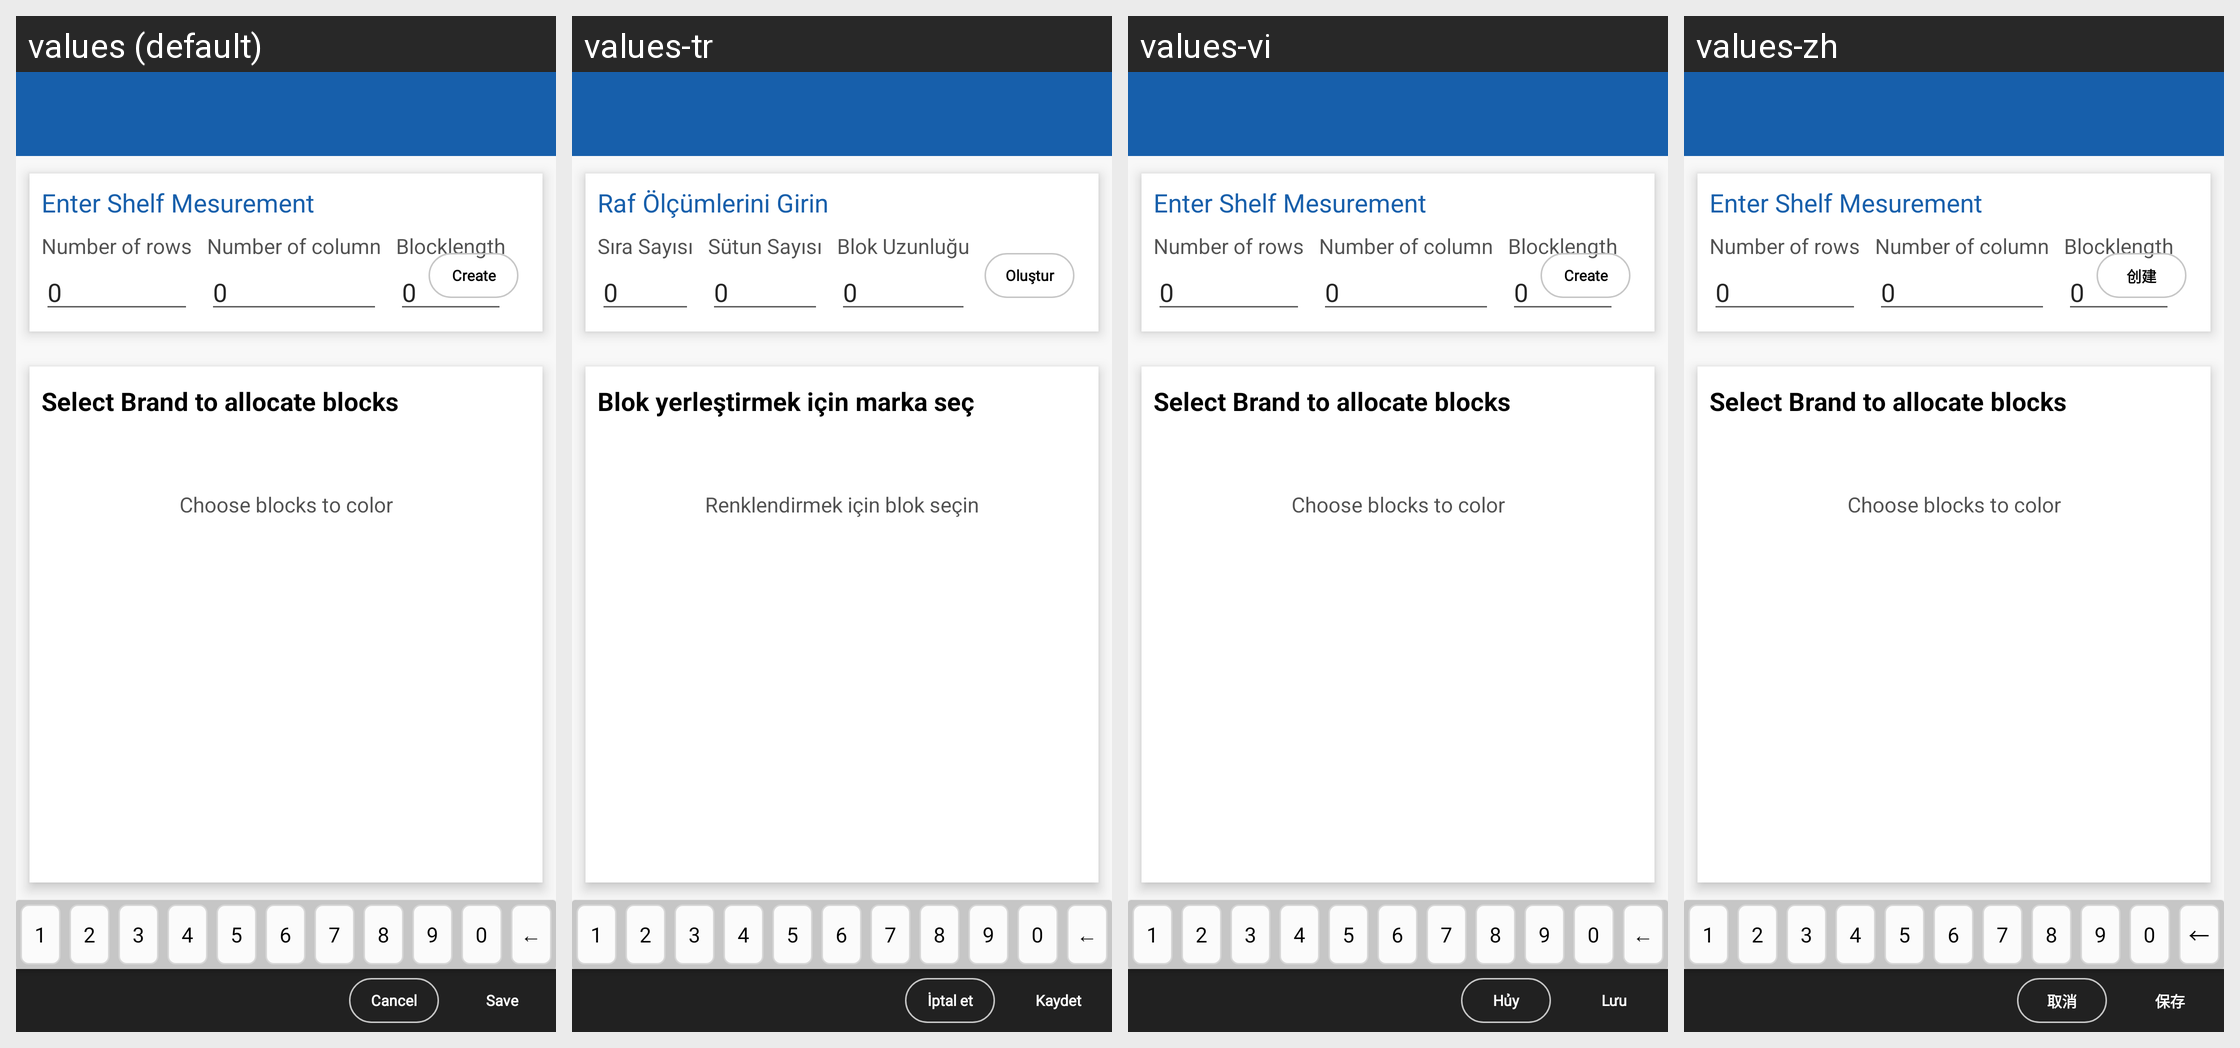

This grid shows one Android layout under several languages. Give, for every string resource on the screen, its name, the default text and each shown locale's text.
Android screen res/layout/dialog_fragment_shelf_share.xml rendered under 4 locales, left to right: values (default), values-tr, values-vi, values-zh. Device: Nexus 5 (rendered at 1080×1920; each locale shown at half size, 540×960, under a caption strip naming it); theme MVPTheme.Blue.
Other locales in the repository, not shown: values-ar, values-es, values-fr, values-in, values-lo, values-th.
Strings drawn on this screen, with the default value and each locale's value (text and hints the layout hard-codes, and strings that could not be matched under every locale, appear in the picture but are not listed):

title_visual_sos
  values: Enter Shelf Mesurement
  values-tr: Raf Ölçümlerini Girin
  values-vi: Enter Shelf Mesurement
  values-zh: Enter Shelf Mesurement

text_no_rows
  values: Number of rows
  values-tr: Sıra Sayısı
  values-vi: Number of rows
  values-zh: Number of rows

text_no_columns
  values: Number of column
  values-tr: Sütun Sayısı
  values-vi: Number of column
  values-zh: Number of column

text_no_length
  values: Blocklength
  values-tr: Blok Uzunluğu
  values-vi: Blocklength
  values-zh: Blocklength

btn_create
  values: Create
  values-tr: Oluştur
  values-vi: Create
  values-zh: 创建

select_brand
  values: Select Brand to allocate blocks
  values-tr: Blok yerleştirmek için marka seç
  values-vi: Select Brand to allocate blocks
  values-zh: Select Brand to allocate blocks

blocks_color
  values: Choose blocks to color
  values-tr: Renklendirmek için blok seçin
  values-vi: Choose blocks to color
  values-zh: Choose blocks to color

cancel
  values: Cancel
  values-tr: İptal et
  values-vi: Hủy
  values-zh: 取消

save
  values: Save
  values-tr: Kaydet
  values-vi: Lưu
  values-zh: 保存
